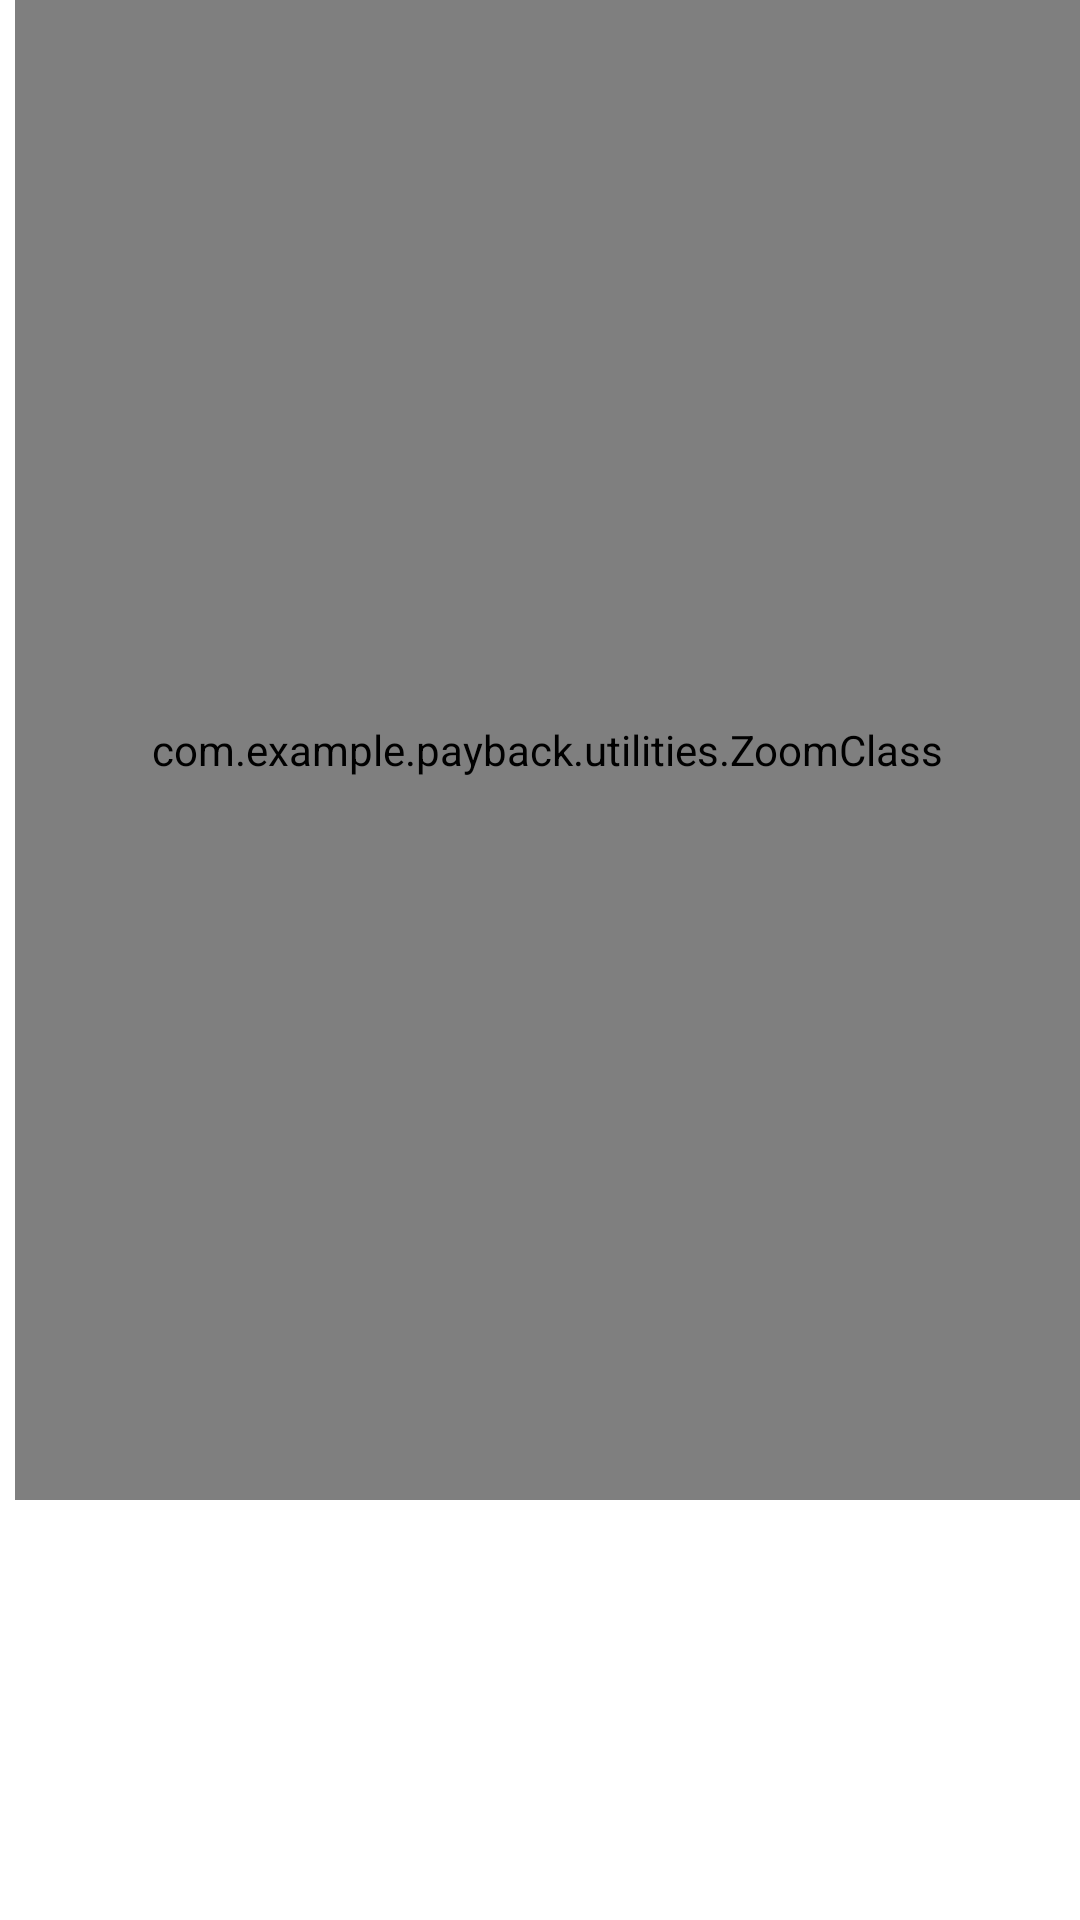

This screen was rendered from an Android layout file. Write that file and the resources it references.
<!-- AndroidManifest.xml: application theme AppTheme -->
<!-- res/layout/activity_hit_detail.xml -->
<?xml version="1.0" encoding="utf-8"?>
<LinearLayout xmlns:android="http://schemas.android.com/apk/res/android"
    xmlns:app="http://schemas.android.com/apk/res-auto"
    xmlns:tools="http://schemas.android.com/tools"
    android:layout_width="match_parent"
    android:layout_height="match_parent"
    android:background="@color/white"
    android:layout_gravity="center"
    android:paddingLeft="5dp"
    android:orientation="vertical"
    tools:context=".activities.HitDetailActivity">
    <com.example.payback.utilities.ZoomClass
        android:id="@+id/ImageViewFullSize"
        android:layout_width="match_parent"
        android:layout_height="500dp"/>
    <TextView
        android:id="@+id/UserNameDetailTextView"
        android:layout_width="match_parent"
        android:layout_height="40dp"

        android:gravity="center_vertical"
        android:textColor="@color/black"
        android:text=""/>
    <TextView
        android:id="@+id/TagsDetailTextView"
        android:layout_width="match_parent"
        android:layout_height="40dp"
        android:gravity="center_vertical"
        android:textColor="@color/black"
        android:text=""/>
    <TextView
        android:id="@+id/LikesDetailTextView"
        android:layout_width="match_parent"
        android:layout_height="40dp"
        android:gravity="center_vertical"
        android:textColor="@color/black"
        android:text=""/>
    <TextView
        android:id="@+id/DownloadsDetailTextView"
        android:layout_width="match_parent"
        android:layout_height="40dp"
        android:gravity="center_vertical"
        android:textColor="@color/black"
        android:text=""/>
    <TextView
        android:id="@+id/CommentsDetailTextView"
        android:layout_width="match_parent"
        android:layout_height="40dp"
        android:gravity="center_vertical"
        android:textColor="@color/black"
        android:text="">

    </TextView>

</LinearLayout>
<!-- resources referenced by this layout -->
<resources>
  <color name="black">#FF000000</color>
  <color name="white">#FFFFFFFF</color>
  <style name="AppTheme" parent="Theme.AppCompat.Light.DarkActionBar">
          
          <item name="colorPrimary">@color/colorPrimary</item>
          <item name="colorPrimaryDark">@color/colorPrimaryDark</item>
          <item name="colorAccent">@color/colorAccent</item>
      </style>
  <color name="colorPrimary">#008577</color>
  <color name="colorPrimaryDark">#00574B</color>
  <color name="colorAccent">#D81B60</color>
</resources>
